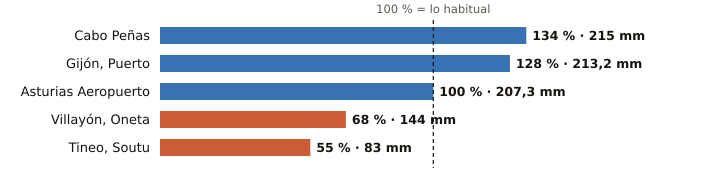

Source data for this figure (header and first rows):
estacion, provincia, indicativo, mm_otono, referencia_mm, pct, periodo_referencia, hasta, hora
Cabo Peñas, Asturias, 1210X, 215.0, 160.0, 134, 1997-2025, 2026-11-04, 10
Gijón, Puerto, Asturias, 1208H, 213.2, 166.9, 128, 1991-2020, 2026-11-04, 10
Asturias Aeropuerto, Asturias, 1212E, 207.3, 207.9, 100, 1991-2020, 2026-11-04, 10
Villayón, Oneta, Asturias, 1327A, 144.0, 210.6, 68, 2008-2025, 2026-11-04, 10
Tineo, Soutu, Asturias, 1272B, 83.0, 150.2, 55, 2009-2025, 2026-11-04, 10
